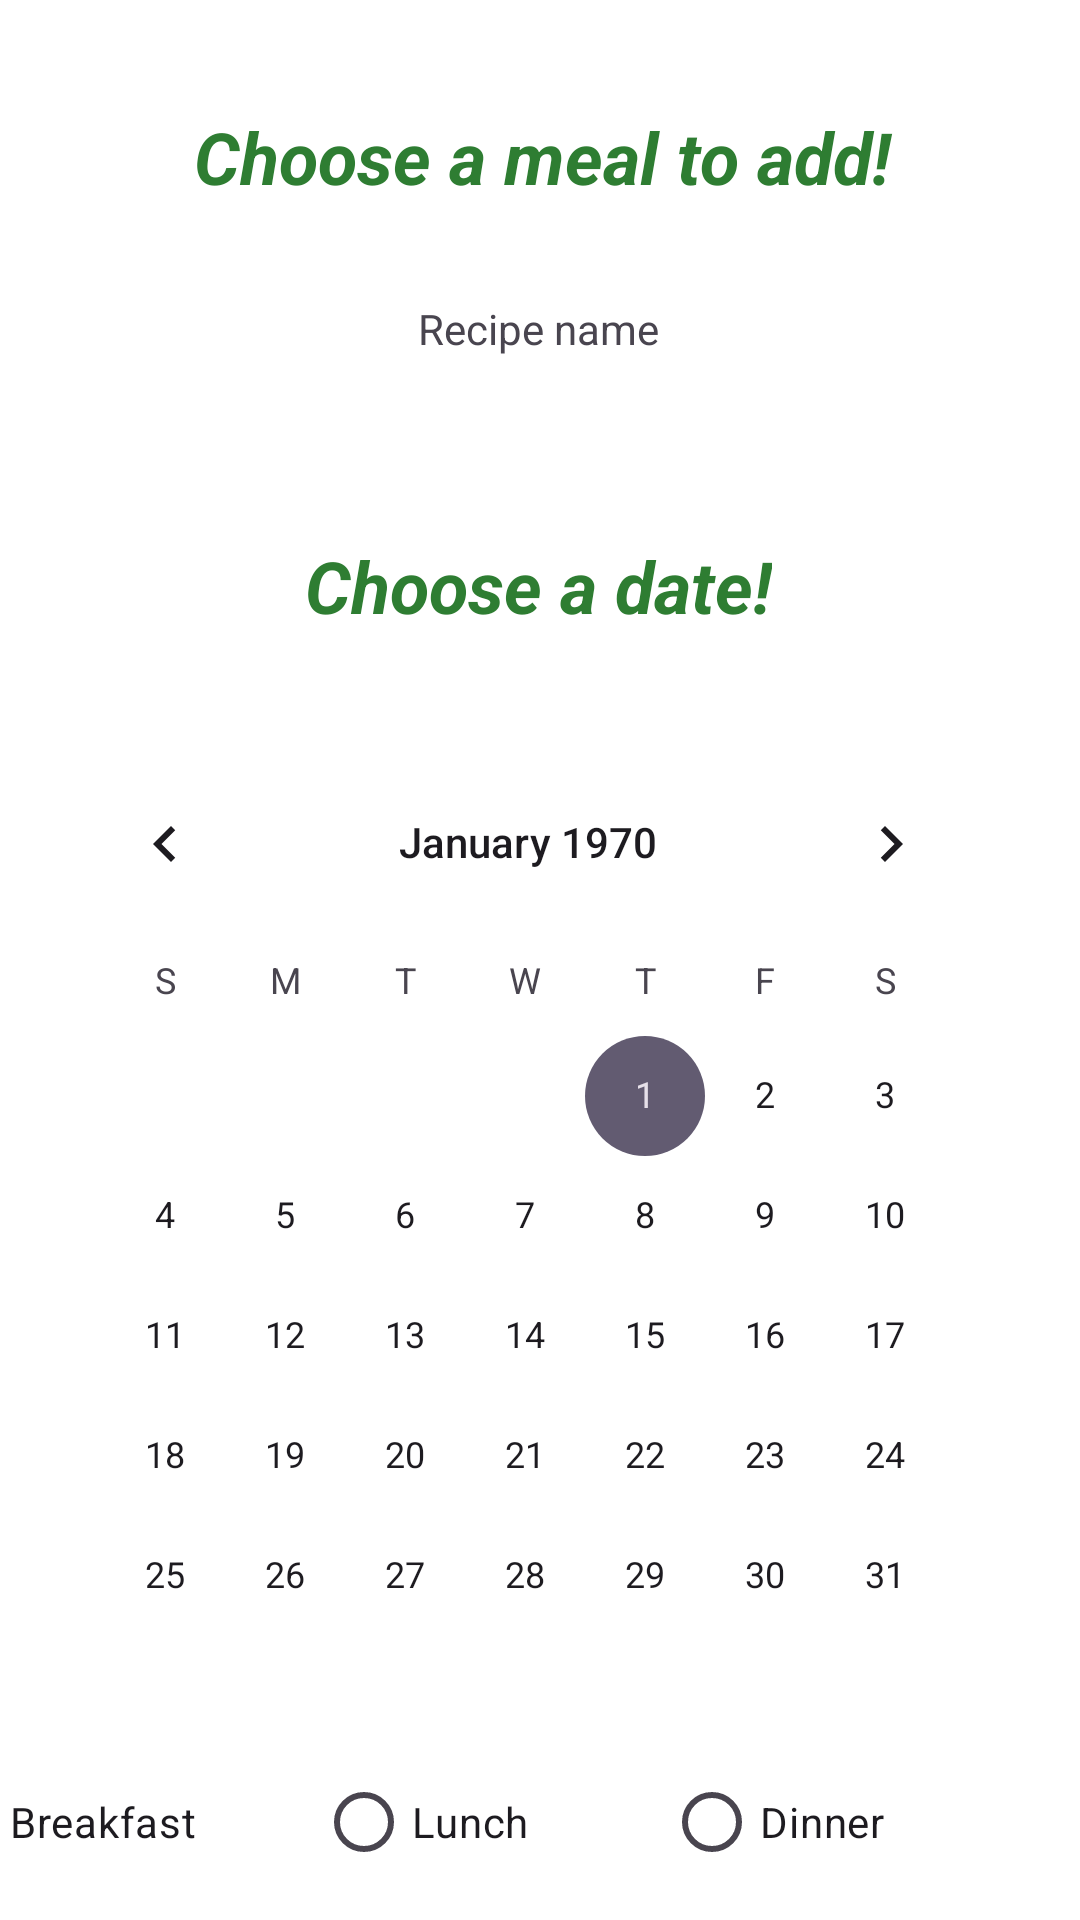

Here is an Android app screen rendered from its layout file. Give the layout XML and the strings, colors and styles it references.
<!-- AndroidManifest.xml: application theme Theme.Homepage20 -->
<!-- res/layout/fragment_meal_choice.xml -->
<?xml version="1.0" encoding="utf-8"?>
<FrameLayout xmlns:android="http://schemas.android.com/apk/res/android"
    xmlns:app="http://schemas.android.com/apk/res-auto"
    xmlns:tools="http://schemas.android.com/tools"
    android:layout_width="match_parent"
    android:layout_height="match_parent"
    tools:context=".MealChoiceFragment"
    android:background="#FFFFFF">

    <androidx.constraintlayout.widget.ConstraintLayout
        android:layout_width="match_parent"
        android:layout_height="match_parent">

        <TextView
            android:id="@+id/textView9"
            android:layout_width="304dp"
            android:layout_height="36dp"
            android:layout_marginTop="36dp"
            android:text="Choose a meal to add!"
            android:textAlignment="center"
            android:textColor="#2E7D32"
            android:textColorHighlight="#2E7D32"
            android:textColorLink="#2E7D32"
            android:textSize="24sp"
            android:textStyle="bold|italic"
            app:layout_constraintEnd_toEndOf="parent"
            app:layout_constraintHorizontal_bias="0.514"
            app:layout_constraintStart_toStartOf="parent"
            app:layout_constraintTop_toTopOf="parent" />

        <TextView
            android:id="@+id/textView8"
            android:layout_width="wrap_content"
            android:layout_height="wrap_content"
            android:layout_marginTop="60dp"
            android:text="Choose a date!"
            android:textColor="#2E7D32"
            android:textSize="24sp"
            android:textStyle="bold|italic"
            app:layout_constraintEnd_toEndOf="parent"
            app:layout_constraintHorizontal_bias="0.498"
            app:layout_constraintStart_toStartOf="parent"
            app:layout_constraintTop_toBottomOf="@+id/r_name" />

        <CalendarView
            android:id="@+id/calendarView"
            android:layout_width="322dp"
            android:layout_height="302dp"
            android:layout_marginTop="36dp"
            app:layout_constraintEnd_toEndOf="parent"
            app:layout_constraintHorizontal_bias="0.395"
            app:layout_constraintStart_toStartOf="parent"
            app:layout_constraintTop_toBottomOf="@+id/textView8" />

        <RadioGroup
            android:id="@+id/radioGroupMeal"
            android:layout_width="389dp"
            android:layout_height="44dp"
            android:layout_marginTop="36dp"
            android:orientation="horizontal"
            app:layout_constraintEnd_toEndOf="parent"
            app:layout_constraintHorizontal_bias="1.0"
            app:layout_constraintStart_toStartOf="parent"
            app:layout_constraintTop_toBottomOf="@+id/calendarView">

            <RadioButton
                android:id="@+id/radioButtonBreakfast"
                android:layout_width="134dp"
                android:layout_height="match_parent"
                android:text="Breakfast" />

            <RadioButton
                android:id="@+id/radioButtonLunch"
                android:layout_width="116dp"
                android:layout_height="match_parent"
                android:text="Lunch" />

            <RadioButton
                android:id="@+id/radioButtonDinner"
                android:layout_width="99dp"
                android:layout_height="44dp"
                android:text="Dinner" />
        </RadioGroup>

        <Button
            android:id="@+id/add_meal"
            android:layout_width="218dp"
            android:layout_height="54dp"
            android:layout_marginTop="32dp"
            android:text="Add to meal plan"
            app:layout_constraintEnd_toEndOf="parent"
            app:layout_constraintHorizontal_bias="0.497"
            app:layout_constraintStart_toStartOf="parent"
            app:layout_constraintTop_toBottomOf="@+id/radioGroupMeal" />

        <TextView
            android:id="@+id/r_name"
            android:layout_width="wrap_content"
            android:layout_height="wrap_content"
            android:layout_marginTop="28dp"
            android:text="Recipe name"
            app:layout_constraintEnd_toEndOf="parent"
            app:layout_constraintHorizontal_bias="0.498"
            app:layout_constraintStart_toStartOf="parent"
            app:layout_constraintTop_toBottomOf="@+id/textView9" />

    </androidx.constraintlayout.widget.ConstraintLayout>
</FrameLayout>
<!-- resources referenced by this layout -->
<resources>
  <style name="Theme.Homepage20" parent="Base.Theme.Homepage20" />
  <style name="Base.Theme.Homepage20" parent="Theme.Material3.DayNight.NoActionBar">
          
          
      </style>
</resources>
